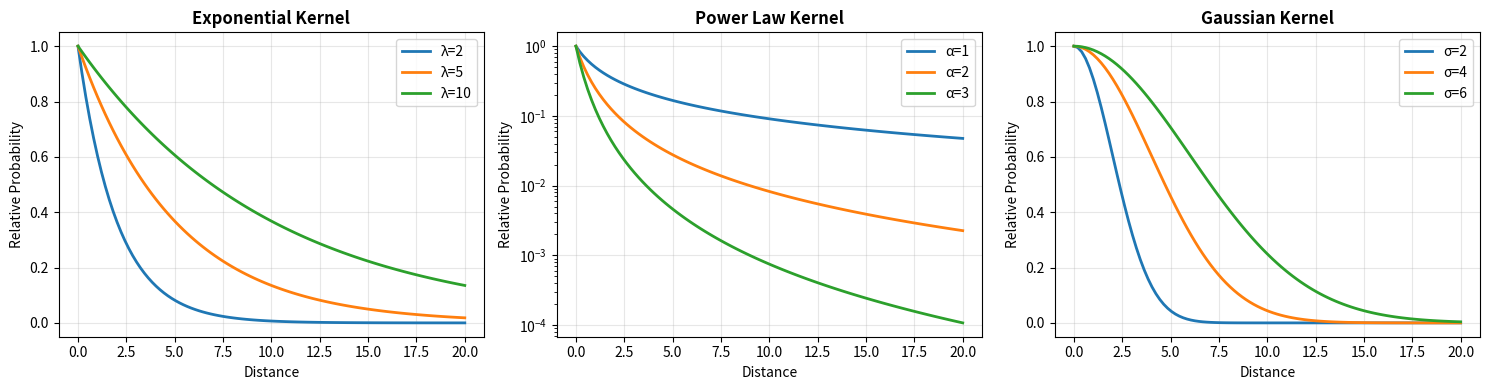

Here is the Python script that generated this plot: (Note: this script raises an exception after producing the figure.)
"""
Distance Kernels and Gravity Models
===================================
Implements distance-dependent transmission and mobility patterns
"""

import numpy as np
from typing import Tuple, Callable
from scipy.stats import truncnorm


class DistanceKernel:
    """
    Distance-based transmission and mobility kernels
    """
    
    def __init__(self, seed: int = None):
        self.rng = np.random.default_rng(seed)
    
    @staticmethod
    def euclidean_distance(x1: int, y1: int, x2: int, y2: int) -> float:
        """Calculate Euclidean distance"""
        return np.sqrt((x1 - x2)**2 + (y1 - y2)**2)
    
    @staticmethod
    def manhattan_distance(x1: int, y1: int, x2: int, y2: int) -> int:
        """Calculate Manhattan (city block) distance"""
        return abs(x1 - x2) + abs(y1 - y2)
    
    def exponential_kernel(self, distance: float, lambda_param: float = 5.0) -> float:
        """
        Exponential decay kernel
        P ∝ exp(-distance / λ)
        
        Args:
            distance: Distance between locations
            lambda_param: Characteristic distance (higher = longer range)
        
        Returns:
            Relative probability/weight
        """
        return np.exp(-distance / lambda_param)
    
    def power_law_kernel(self, distance: float, exponent: float = 2.0, offset: float = 1.0) -> float:
        """
        Power law decay kernel
        P ∝ 1 / (distance + offset)^exponent
        
        Args:
            distance: Distance between locations
            exponent: Decay exponent (typical: 1-3)
            offset: Offset to avoid division by zero
        
        Returns:
            Relative probability/weight
        """
        return 1.0 / ((distance + offset) ** exponent)
    
    def gaussian_kernel(self, distance: float, sigma: float = 3.0) -> float:
        """
        Gaussian kernel
        P ∝ exp(-distance² / (2σ²))
        
        Args:
            distance: Distance between locations
            sigma: Width parameter
        
        Returns:
            Relative probability/weight
        """
        return np.exp(-(distance ** 2) / (2 * sigma ** 2))


class GravityModel:
    """
    Gravity model for human mobility
    Flow between locations i and j:
    F_ij ∝ (P_i × P_j) / distance^β × exp(-distance/λ)
    
    Combines:
    - Population attraction (larger cities attract more people)
    - Distance deterrence (farther = less travel)
    """
    
    def __init__(self,
                 distance_exponent: float = 2.0,
                 distance_decay: float = 5.0,
                 min_distance: float = 1.0,
                 seed: int = None):
        """
        Initialize gravity model
        
        Args:
            distance_exponent: Power law exponent for distance
            distance_decay: Exponential decay parameter
            min_distance: Minimum distance to avoid division by zero
            seed: Random seed
        """
        self.distance_exponent = distance_exponent
        self.distance_decay = distance_decay
        self.min_distance = min_distance
        self.rng = np.random.default_rng(seed)
        self.kernel = DistanceKernel(seed)
    
    def calculate_flow_strength(self,
                                pop_i: int,
                                pop_j: int,
                                distance: float) -> float:
        """
        Calculate relative flow strength between two locations
        
        Args:
            pop_i: Population of origin
            pop_j: Population of destination
            distance: Distance between locations
        
        Returns:
            Relative flow strength (unnormalized)
        """
        # Avoid division by zero
        distance = max(distance, self.min_distance)
        
        # Gravity term: product of populations
        gravity = pop_i * pop_j
        
        # Distance decay: power law × exponential
        power_decay = 1.0 / (distance ** self.distance_exponent)
        exp_decay = np.exp(-distance / self.distance_decay)
        
        return gravity * power_decay * exp_decay
    
    def calculate_travel_probability(self,
                                    origin_pop: int,
                                    dest_pops: np.ndarray,
                                    distances: np.ndarray) -> np.ndarray:
        """
        Calculate probability distribution over destinations
        
        Args:
            origin_pop: Population of origin
            dest_pops: Array of destination populations
            distances: Array of distances to each destination
        
        Returns:
            Probability array (sums to 1)
        """
        flows = np.array([
            self.calculate_flow_strength(origin_pop, dest_pop, dist)
            for dest_pop, dist in zip(dest_pops, distances)
        ])
        
        # Normalize to probabilities
        total_flow = flows.sum()
        if total_flow > 0:
            return flows / total_flow
        else:
            # Uniform if all flows are zero
            return np.ones_like(flows) / len(flows)
    
    def sample_destination(self,
                          origin_pop: int,
                          dest_pops: np.ndarray,
                          distances: np.ndarray) -> int:
        """
        Sample a destination index based on gravity model
        
        Returns:
            Index of chosen destination
        """
        probs = self.calculate_travel_probability(origin_pop, dest_pops, distances)
        return self.rng.choice(len(probs), p=probs)


class MobilityPatterns:
    """
    Different mobility pattern types
    """
    
    def __init__(self, seed: int = None):
        self.rng = np.random.default_rng(seed)
    
    def levy_flight_step(self,
                        current_x: int,
                        current_y: int,
                        grid_rows: int,
                        grid_cols: int,
                        alpha: float = 1.5) -> Tuple[int, int]:
        """
        Sample step from Lévy flight distribution
        Heavy-tailed: mostly short steps, occasional long jumps
        
        Args:
            current_x, current_y: Current position
            grid_rows, grid_cols: Grid boundaries
            alpha: Lévy exponent (1 < α ≤ 2)
        
        Returns:
            New position (x, y)
        """
        # Sample step size from power law
        # P(r) ∝ r^(-α)
        u = self.rng.uniform(0, 1)
        r = u ** (-1.0 / (alpha - 1))
        r = min(r, max(grid_rows, grid_cols))  # Cap at grid size
        
        # Random direction
        theta = self.rng.uniform(0, 2 * np.pi)
        
        dx = int(r * np.cos(theta))
        dy = int(r * np.sin(theta))
        
        # New position with boundary conditions
        new_x = np.clip(current_x + dx, 0, grid_rows - 1)
        new_y = np.clip(current_y + dy, 0, grid_cols - 1)
        
        return new_x, new_y
    
    def local_diffusion_step(self,
                            current_x: int,
                            current_y: int,
                            grid_rows: int,
                            grid_cols: int,
                            sigma: float = 1.0) -> Tuple[int, int]:
        """
        Sample step from local diffusion (Gaussian)
        Most movement is nearby
        
        Args:
            current_x, current_y: Current position
            sigma: Standard deviation of Gaussian step
        
        Returns:
            New position (x, y)
        """
        dx = int(self.rng.normal(0, sigma))
        dy = int(self.rng.normal(0, sigma))
        
        new_x = np.clip(current_x + dx, 0, grid_rows - 1)
        new_y = np.clip(current_y + dy, 0, grid_cols - 1)
        
        return new_x, new_y
    
    def commuting_pattern(self,
                         home_x: int,
                         home_y: int,
                         work_x: int,
                         work_y: int,
                         time_of_day: float) -> Tuple[int, int]:
        """
        Commuting pattern: home during night, work during day
        
        Args:
            home_x, home_y: Home location
            work_x, work_y: Work location
            time_of_day: Hour (0-24)
        
        Returns:
            Current location
        """
        # Work hours: 8am - 6pm
        if 8 <= time_of_day < 18:
            return work_x, work_y
        else:
            return home_x, home_y


def plot_distance_kernels():
    """Visualize different distance kernels"""
    import matplotlib.pyplot as plt
    
    kernel = DistanceKernel()
    distances = np.linspace(0, 20, 100)
    
    fig, axes = plt.subplots(1, 3, figsize=(15, 4))
    
    # Exponential
    ax = axes[0]
    for lambda_param in [2, 5, 10]:
        probs = [kernel.exponential_kernel(d, lambda_param) for d in distances]
        ax.plot(distances, probs, label=f'λ={lambda_param}', linewidth=2)
    ax.set_title('Exponential Kernel', fontweight='bold')
    ax.set_xlabel('Distance')
    ax.set_ylabel('Relative Probability')
    ax.legend()
    ax.grid(True, alpha=0.3)
    
    # Power law
    ax = axes[1]
    for exp in [1, 2, 3]:
        probs = [kernel.power_law_kernel(d, exp) for d in distances]
        ax.plot(distances, probs, label=f'α={exp}', linewidth=2)
    ax.set_title('Power Law Kernel', fontweight='bold')
    ax.set_xlabel('Distance')
    ax.set_ylabel('Relative Probability')
    ax.legend()
    ax.grid(True, alpha=0.3)
    ax.set_yscale('log')
    
    # Gaussian
    ax = axes[2]
    for sigma in [2, 4, 6]:
        probs = [kernel.gaussian_kernel(d, sigma) for d in distances]
        ax.plot(distances, probs, label=f'σ={sigma}', linewidth=2)
    ax.set_title('Gaussian Kernel', fontweight='bold')
    ax.set_xlabel('Distance')
    ax.set_ylabel('Relative Probability')
    ax.legend()
    ax.grid(True, alpha=0.3)
    
    plt.tight_layout()
    return fig


if __name__ == "__main__":
    print("Distance Kernel Test")
    print("=" * 60)
    
    # Test gravity model
    gravity = GravityModel(seed=42)
    
    # Example: flow from city A to cities B, C, D
    origin_pop = 100000
    dest_pops = np.array([50000, 200000, 30000])
    distances = np.array([5, 15, 3])
    
    probs = gravity.calculate_travel_probability(origin_pop, dest_pops, distances)
    
    print("Gravity Model Example:")
    print(f"Origin population: {origin_pop:,}")
    print(f"\nDestinations:")
    for i, (pop, dist, prob) in enumerate(zip(dest_pops, distances, probs)):
        print(f"  City {i+1}: pop={pop:,}, distance={dist}, P(travel)={prob:.3f}")
    
    # Test sampling
    print(f"\nSampling 1000 destinations:")
    samples = [gravity.sample_destination(origin_pop, dest_pops, distances) for _ in range(1000)]
    unique, counts = np.unique(samples, return_counts=True)
    for dest, count in zip(unique, counts):
        print(f"  City {dest+1}: {count} times ({100*count/1000:.1f}%)")
    
    # Visualize kernels
    fig = plot_distance_kernels()
    plt.savefig('distance_kernels.png', dpi=150, bbox_inches='tight')
    print("\nKernel plot saved as 'distance_kernels.png'")
